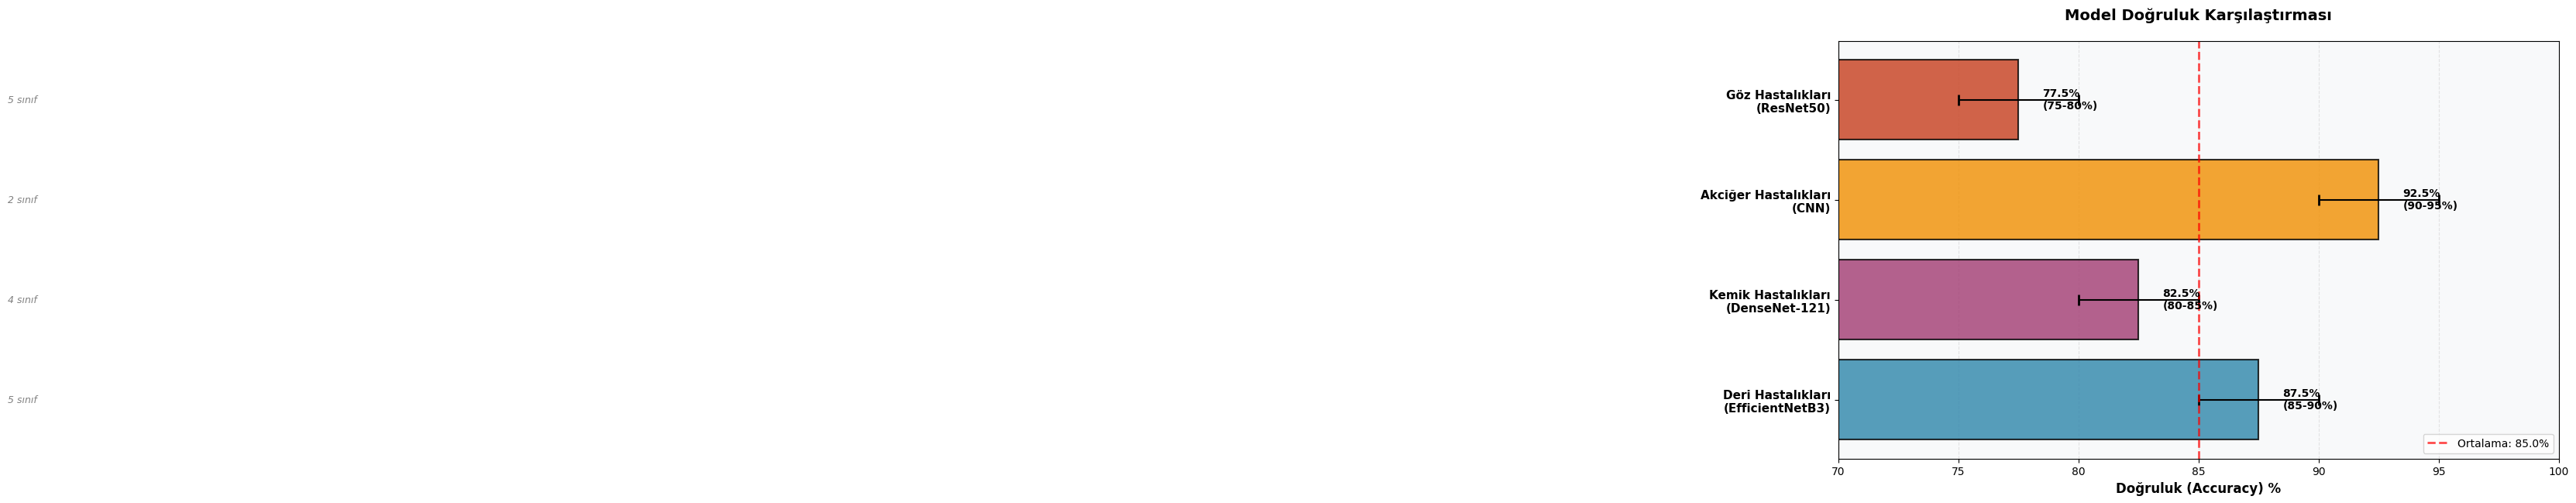

Reproduce this figure in Python.
#!/usr/bin/env python3
# -*- coding: utf-8 -*-
"""
Model Doğruluk Karşılaştırma Grafiği Oluşturucu
RAPOR.txt için ŞEKİL 3.1 grafiğini oluşturur
"""

import matplotlib.pyplot as plt
import numpy as np
import matplotlib
matplotlib.rcParams['font.family'] = 'DejaVu Sans'
matplotlib.rcParams['axes.unicode_minus'] = False

# Model doğruluk verileri (RAPOR.txt'den alınan)
models = {
    'Deri Hastalıkları\n(EfficientNetB3)': {
        'accuracy': 87.5,  # %85-90 aralığının ortası
        'min': 85,
        'max': 90,
        'classes': 5,
        'color': '#2E86AB'  # Mavi
    },
    'Kemik Hastalıkları\n(DenseNet-121)': {
        'accuracy': 82.5,  # %80-85 aralığının ortası
        'min': 80,
        'max': 85,
        'classes': 4,
        'color': '#A23B72'  # Mor
    },
    'Akciğer Hastalıkları\n(CNN)': {
        'accuracy': 92.5,  # %90-95 aralığının ortası
        'min': 90,
        'max': 95,
        'classes': 2,
        'color': '#F18F01'  # Turuncu
    },
    'Göz Hastalıkları\n(ResNet50)': {
        'accuracy': 77.5,  # %75-80 aralığının ortası
        'min': 75,
        'max': 80,
        'classes': 5,
        'color': '#C73E1D'  # Kırmızı
    }
}

# Grafik oluştur
fig, ax = plt.subplots(figsize=(12, 7))

# Model isimleri ve doğruluk değerleri
model_names = list(models.keys())
accuracies = [models[m]['accuracy'] for m in model_names]
min_accuracies = [models[m]['min'] for m in model_names]
max_accuracies = [models[m]['max'] for m in model_names]
colors = [models[m]['color'] for m in model_names]

# Bar grafiği oluştur
bars = ax.barh(model_names, accuracies, color=colors, alpha=0.8, edgecolor='black', linewidth=1.5)

# Hata çubukları (min-max aralığı)
for i, (min_acc, max_acc, acc) in enumerate(zip(min_accuracies, max_accuracies, accuracies)):
    ax.errorbar(acc, i, xerr=[[acc - min_acc], [max_acc - acc]], 
                fmt='none', color='black', capsize=5, capthick=2, linewidth=1.5)

# Değerleri bar'ların üzerine yazdır
for i, (bar, acc, min_acc, max_acc) in enumerate(zip(bars, accuracies, min_accuracies, max_accuracies)):
    width = bar.get_width()
    ax.text(width + 1, bar.get_y() + bar.get_height()/2, 
            f'{acc:.1f}%\n({min_acc}-{max_acc}%)',
            ha='left', va='center', fontsize=10, fontweight='bold')

# Sınıf sayılarını göster
for i, (name, model_data) in enumerate(models.items()):
    ax.text(-5, i, f'{model_data["classes"]} sınıf', 
            ha='right', va='center', fontsize=9, style='italic', color='gray')

# Grafik özellikleri
ax.set_xlabel('Doğruluk (Accuracy) %', fontsize=12, fontweight='bold')
ax.set_title('Model Doğruluk Karşılaştırması', fontsize=14, fontweight='bold', pad=20)
ax.set_xlim(70, 100)
ax.grid(axis='x', alpha=0.3, linestyle='--')
ax.set_axisbelow(True)

# Y ekseni etiketlerini kalın yap
ax.set_yticks(range(len(model_names)))
ax.set_yticklabels(model_names, fontsize=11, fontweight='bold')

# Ortalama doğruluk çizgisi
mean_accuracy = np.mean(accuracies)
ax.axvline(mean_accuracy, color='red', linestyle='--', linewidth=2, alpha=0.7, label=f'Ortalama: {mean_accuracy:.1f}%')
ax.legend(loc='lower right', fontsize=10)

# Arka plan rengi
ax.set_facecolor('#F8F9FA')
fig.patch.set_facecolor('white')

# Layout ayarları
plt.tight_layout(rect=[0.05, 0.05, 0.95, 0.95])

# Kaydet
output_path = 'model_accuracy_comparison_chart.png'
plt.savefig(output_path, dpi=300, bbox_inches='tight', facecolor='white', edgecolor='none')
print(f"✅ Grafik oluşturuldu: {output_path}")
print(f"\n📊 Model Doğruluk Sonuçları:")
for name, data in models.items():
    print(f"  {name.replace(chr(10), ' ')}: {data['accuracy']:.1f}% ({data['min']}-{data['max']}%)")

# plt.show() GUI gerektirir, kaydetmek yeterli
print(f"\n✅ Grafik başarıyla kaydedildi: {output_path}")

